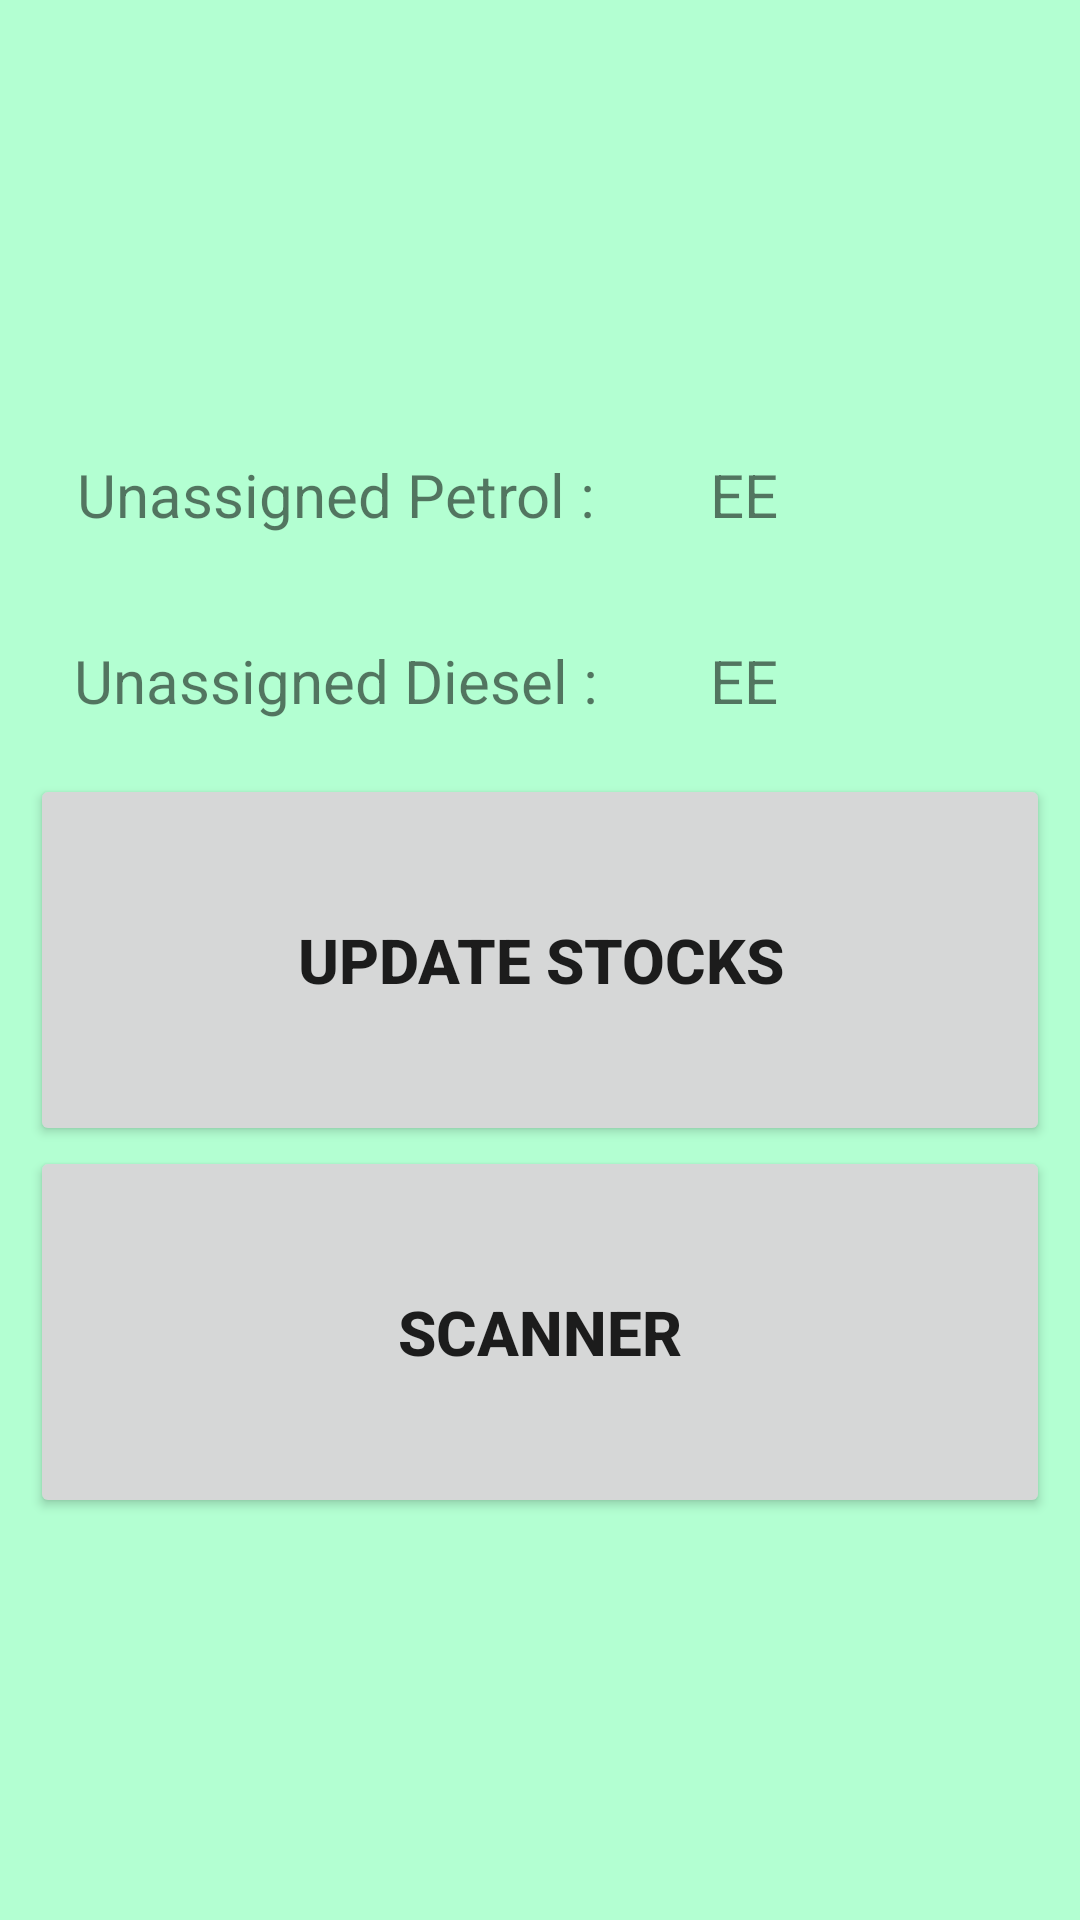

Reconstruct the res/layout file that produces this screen, plus the resources it refers to.
<!-- AndroidManifest.xml: application theme Theme.UToken -->
<!-- res/layout/activity_admin_home.xml -->
<?xml version="1.0" encoding="utf-8"?>
<LinearLayout xmlns:android="http://schemas.android.com/apk/res/android"
    xmlns:tools="http://schemas.android.com/tools"
    android:layout_width="match_parent"
    android:layout_height="match_parent"
    android:padding="10dp"
    android:orientation="vertical"
    android:weightSum="10"
    android:layout_gravity="center"
    android:gravity="center"
    tools:context=".AdminHome">

    <LinearLayout
        android:layout_width="match_parent"
        android:layout_height="0dp"
        android:layout_weight="1"
        android:weightSum="10"
        android:orientation="horizontal">

        <TextView
            android:layout_width="0dp"
            android:layout_height="match_parent"
            android:layout_weight="6"
            android:text="Unassigned Petrol :"
            android:textSize="20sp"
            android:gravity="center">
        </TextView>

        <TextView
            android:id="@+id/ptr"
            android:layout_width="0dp"
            android:layout_height="match_parent"
            android:layout_weight="2"
            android:text="EE"
            android:textSize="20sp"
            android:gravity="center">
        </TextView>

    </LinearLayout>

    <LinearLayout
        android:layout_width="match_parent"
        android:layout_height="0dp"
        android:layout_weight="1"
        android:weightSum="10"
        android:orientation="horizontal">

        <TextView
            android:layout_width="0dp"
            android:layout_height="match_parent"
            android:layout_weight="6"
            android:text="Unassigned Diesel :"
            android:textSize="20sp"
            android:gravity="center">
        </TextView>

        <TextView
            android:id="@+id/die"
            android:layout_width="0dp"
            android:layout_height="match_parent"
            android:layout_weight="2"
            android:text="EE"
            android:textSize="20sp"
            android:gravity="center">
        </TextView>

    </LinearLayout>


    <Button
        android:id="@+id/stock"
        android:layout_width="match_parent"
        android:layout_height="0dp"
        android:text="Update Stocks"
        android:textStyle="bold"
        android:textSize="10pt"
        android:layout_weight="2" />
    <Button
        android:id="@+id/scan"
        android:layout_width="match_parent"
        android:layout_height="0dp"
        android:text="Scanner"
        android:textStyle="bold"
        android:textSize="10pt"
        android:layout_weight="2" />

</LinearLayout>
<!-- resources referenced by this layout -->
<resources>
  <style name="Theme.UToken" parent="Theme.MaterialComponents.DayNight.DarkActionBar">
          
          <item name="colorPrimary">@color/dark_green</item>
          <item name="colorPrimaryVariant">@color/darker_green</item>
          <item name="colorOnPrimary">@color/white</item>
          <item name="android:colorBackground">@color/light_green</item>
          
          <item name="colorSecondary">@color/teal_200</item>
          <item name="colorSecondaryVariant">@color/teal_700</item>
          <item name="colorOnSecondary">@color/black</item>
          
          <item name="android:statusBarColor" tools:targetApi="l">?attr/colorPrimaryVariant</item>
          
      </style>
  <color name="dark_green">#406050</color>
  <color name="darker_green">#2B4035</color>
  <color name="white">#FFFFFFFF</color>
  <color name="light_green">#B3FFD2</color>
  <color name="teal_200">#FF03DAC5</color>
  <color name="teal_700">#FF018786</color>
  <color name="black">#FF000000</color>
</resources>
